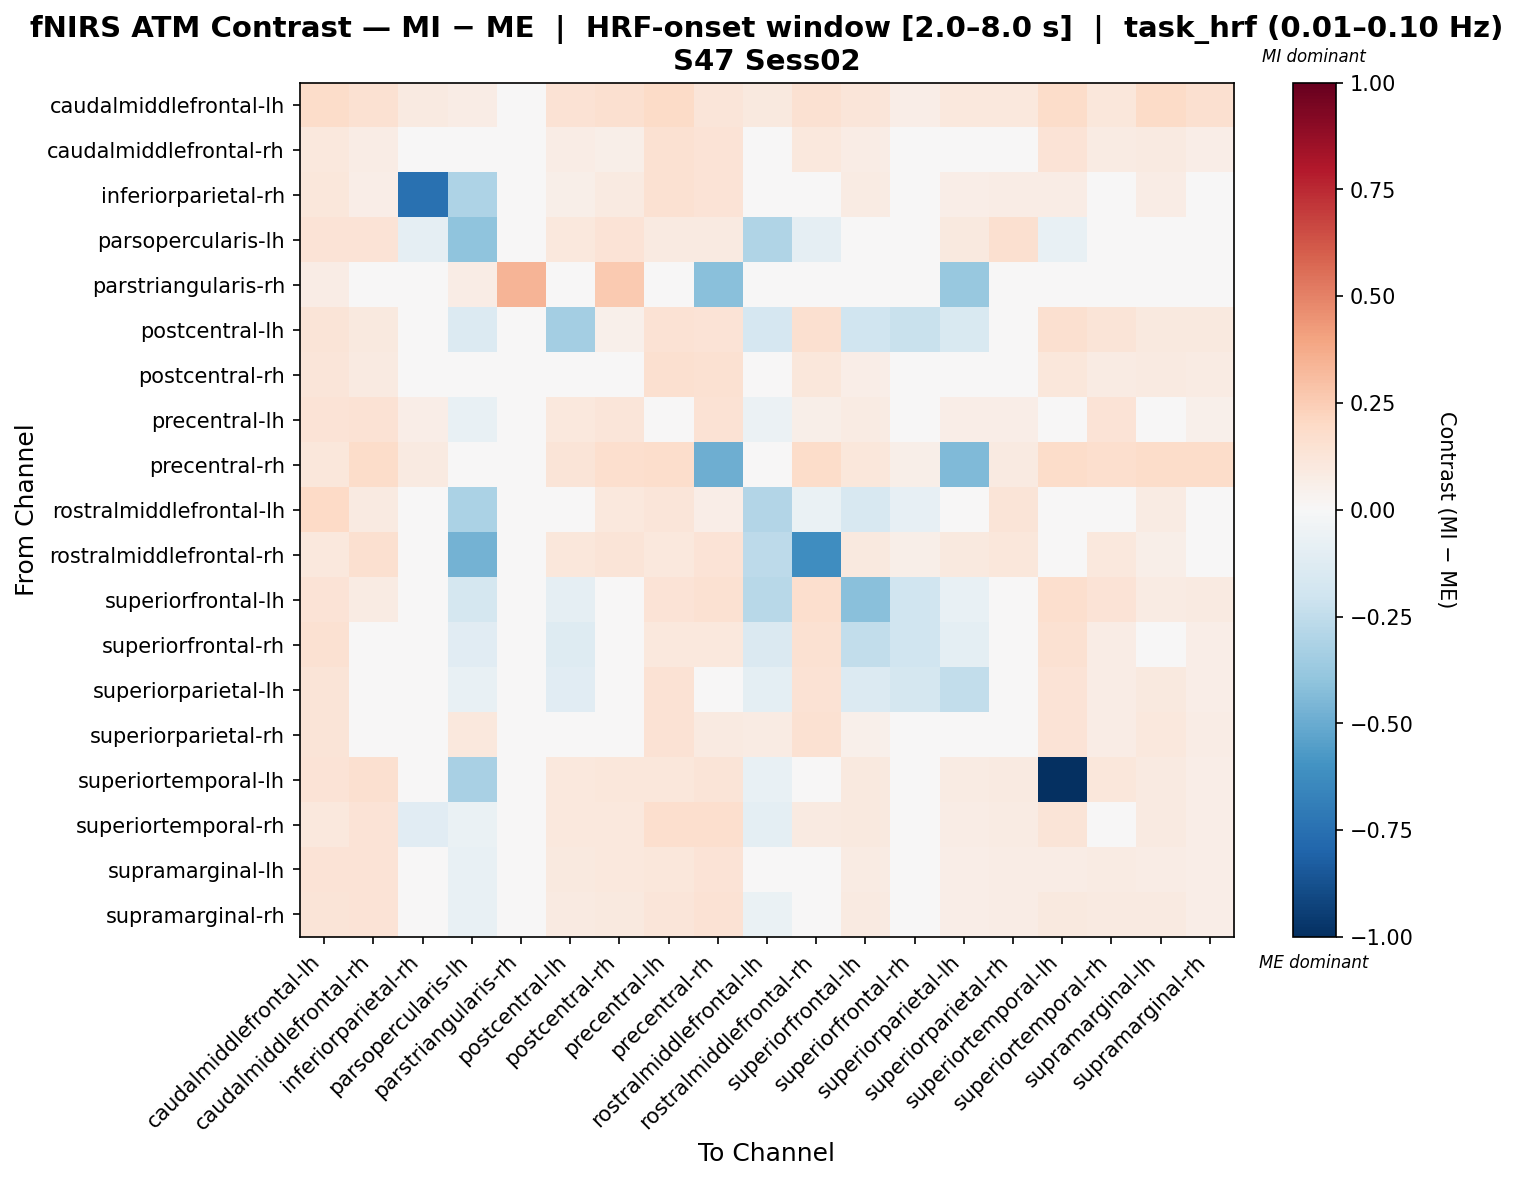

The file beside this chart, header and first rows:
, caudalmiddlefrontal-lh, caudalmiddlefrontal-rh, inferiorparietal-rh, parsopercularis-lh, parstriangularis-rh, postcentral-lh, postcentral-rh, precentral-lh, precentral-rh, rostralmiddlefrontal-lh, rostralmiddlefrontal-rh, superiorfrontal-lh, superiorfrontal-rh, superiorparietal-lh, superiorparietal-rh, superiortemporal-lh, superiortemporal-rh, supramarginal-lh, supramarginal-rh
caudalmiddlefrontal-lh, 0.1832, 0.1554, 0.09167, 0.07118, 0.006739, 0.1419, 0.1577, 0.1936, 0.1238, 0.09897, 0.1491, 0.1217, 0.06345, 0.1094, 0.1049, 0.1873, 0.1112, 0.1913, 0.1634
caudalmiddlefrontal-rh, 0.1083, 0.0769, -0.02546, 0.00118, 0.0, 0.07416, 0.06038, 0.1554, 0.1397, -0.04262, 0.1058, 0.07709, 0.0262, 0.04641, 0.03337, 0.138, 0.07849, 0.09015, 0.06952
inferiorparietal-rh, 0.1159, 0.06729, -0.7428, -0.3108, 0.0, 0.06101, 0.08722, 0.155, 0.1337, -0.03199, 0.02345, 0.08591, 0.04773, 0.06942, 0.07163, 0.07171, -0.02119, 0.07437, 0.04248
parsopercularis-lh, 0.1386, 0.1378, -0.08761, -0.3993, 0.01155, 0.104, 0.1378, 0.09009, 0.09241, -0.3021, -0.0934, -0.04291, 0.0, 0.09571, 0.1617, -0.07107, 0.01201, 0.03279, -0.01819
parstriangularis-rh, 0.07581, 0.0, 0.0, 0.07581, 0.3411, 0.0, 0.2653, 0.0379, -0.4169, 0.0, 0.0, 0.0, 0.0, -0.379, 0.0, 0.0, 0.0, 0.0, 0.0
postcentral-lh, 0.1259, 0.09963, 0.03973, -0.1385, 0.0, -0.3378, 0.05296, 0.1452, 0.1394, -0.1716, 0.1585, -0.1992, -0.2203, -0.1539, -0.0253, 0.1585, 0.1298, 0.0967, 0.1004
postcentral-rh, 0.1204, 0.08766, 0.008272, 0.01367, 0.01799, 0.04983, 0.01863, 0.1592, 0.1539, -0.00267, 0.116, 0.06463, 0.01357, 0.01425, 0.01427, 0.1109, 0.08243, 0.0885, 0.08155
precentral-lh, 0.1403, 0.1463, 0.06866, -0.07285, 0.004219, 0.1019, 0.1234, 0.04541, 0.1434, -0.05564, 0.05584, 0.07866, 0.02436, 0.06786, 0.06616, 0.04077, 0.1358, 0.04711, 0.05146
precentral-rh, 0.1136, 0.1873, 0.08732, 0.04713, 0.01632, 0.1254, 0.1698, 0.1776, -0.4853, 0.03625, 0.1825, 0.1148, 0.06073, -0.4376, 0.09065, 0.1846, 0.1674, 0.1873, 0.1873
rostralmiddlefrontal-lh, 0.1991, 0.08969, 0.01522, -0.3194, 0.0, 0.02812, 0.1031, 0.1247, 0.06512, -0.291, -0.06944, -0.1602, -0.0803, 0.03535, 0.1315, 0.04726, -0.02229, 0.08115, 0.02226
rostralmiddlefrontal-rh, 0.1043, 0.1599, -0.01254, -0.4735, 0.0, 0.1153, 0.1255, 0.1071, 0.1387, -0.2588, -0.6198, 0.09945, 0.0564, 0.1006, 0.1128, 0.0456, 0.103, 0.06075, 0.03534
superiorfrontal-lh, 0.1347, 0.08539, 0.0224, -0.1743, 0.005888, -0.0916, 0.03822, 0.1354, 0.1526, -0.275, 0.1646, -0.4185, -0.1986, -0.07694, 0.01825, 0.1646, 0.1378, 0.08539, 0.08954
superiorfrontal-rh, 0.1521, 0.03772, 0.01965, -0.1117, 0.0, -0.1293, -0.00805, 0.1064, 0.1043, -0.1415, 0.1521, -0.249, -0.1992, -0.1009, 0.03772, 0.1521, 0.07235, 0.03772, 0.06753
superiorparietal-lh, 0.1274, 0.03971, 0.03133, -0.07522, 0.0181, -0.114, -0.02304, 0.1455, -0.004873, -0.1004, 0.1452, -0.1399, -0.1732, -0.2485, 0.003494, 0.1351, 0.07241, 0.09438, 0.06658
superiorparietal-rh, 0.1272, 0.0373, 0.03216, 0.1022, 0.0, -0.04421, 0.02721, 0.1468, 0.09117, 0.08166, 0.1552, 0.05096, 0.01565, 0.03925, -0.04384, 0.1398, 0.07565, 0.1031, 0.0756
superiortemporal-lh, 0.1348, 0.1627, 0.02114, -0.3266, 0.0, 0.1063, 0.1094, 0.1094, 0.1305, -0.07616, 0.04056, 0.09813, 0.04849, 0.08333, 0.08941, -1.0, 0.1142, 0.08717, 0.06717
superiortemporal-rh, 0.1019, 0.1377, -0.1172, -0.06477, 0.0, 0.1088, 0.1049, 0.1689, 0.166, -0.09903, 0.08781, 0.09992, 0.04415, 0.07532, 0.08052, 0.1319, 0.0317, 0.08807, 0.06623
supramarginal-lh, 0.1335, 0.1373, 0.02013, -0.07308, 0.002049, 0.09526, 0.1031, 0.1121, 0.1328, -0.04752, 0.04624, 0.08536, 0.03197, 0.0691, 0.07175, 0.07254, 0.0823, 0.07437, 0.06361
supramarginal-rh, 0.1318, 0.1328, -0.007239, -0.07691, 0.002073, 0.09103, 0.09865, 0.1241, 0.142, -0.06476, 0.04518, 0.08761, 0.03569, 0.06275, 0.07104, 0.09499, 0.0878, 0.08951, 0.0648
